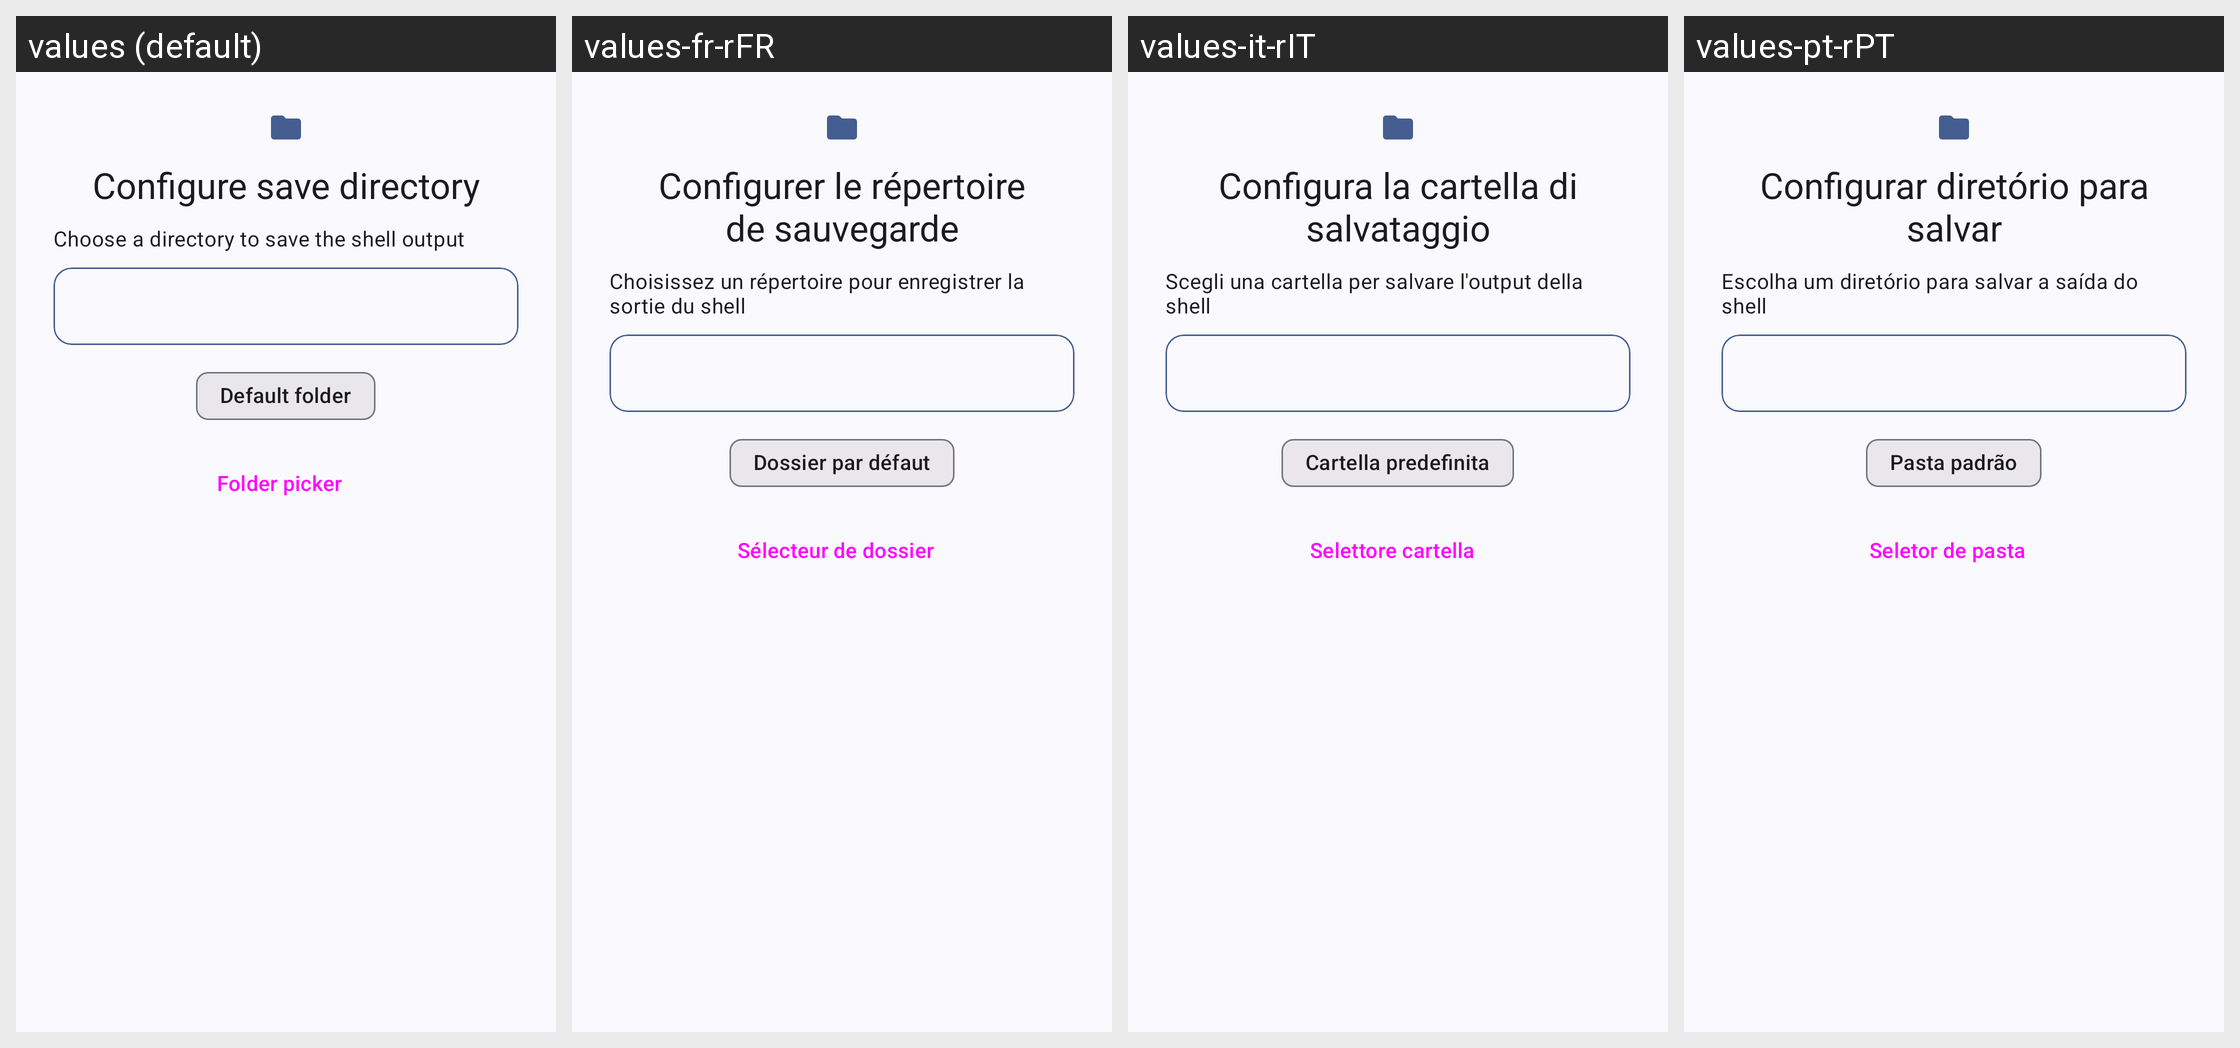

Translations of the strings shown on this Android screen, per locale in the grid:
Android screen res/layout/dialog_choose_directory.xml rendered under 4 locales, left to right: values (default), values-fr-rFR, values-it-rIT, values-pt-rPT. Device: Nexus 5 (rendered at 1080×1920; each locale shown at half size, 540×960, under a caption strip naming it); theme Theme.AShellYou.
Other locales in the repository, not shown: values-ar, values-ar-rSA, values-de-rDE, values-es-rES, values-fa-rIR, values-fr, values-hi, values-hi-rIN, values-hu, values-in, values-ja, values-ja-rJP, values-pt, values-pt-rBR, values-ru, values-ru-rRU, values-tr, values-tr-rTR, values-uk, values-uk-rUA, values-zh-rCN.
Strings drawn on this screen, with the default value and each locale's value (text and hints the layout hard-codes, and strings that could not be matched under every locale, appear in the picture but are not listed):

des_configure_save_directory
  values: Choose a directory to save the shell output
  values-fr-rFR: Choisissez un répertoire pour enregistrer la sortie du shell
  values-it-rIT: Scegli una cartella per salvare l'output della shell
  values-pt-rPT: Escolha um diretório para salvar a saída do shell

default_folder
  values: Default folder
  values-fr-rFR: Dossier par défaut
  values-it-rIT: Cartella predefinita
  values-pt-rPT: Pasta padrão

folder_picker
  values: Folder picker
  values-fr-rFR: Sélecteur de dossier
  values-it-rIT: Selettore cartella
  values-pt-rPT: Seletor de pasta
